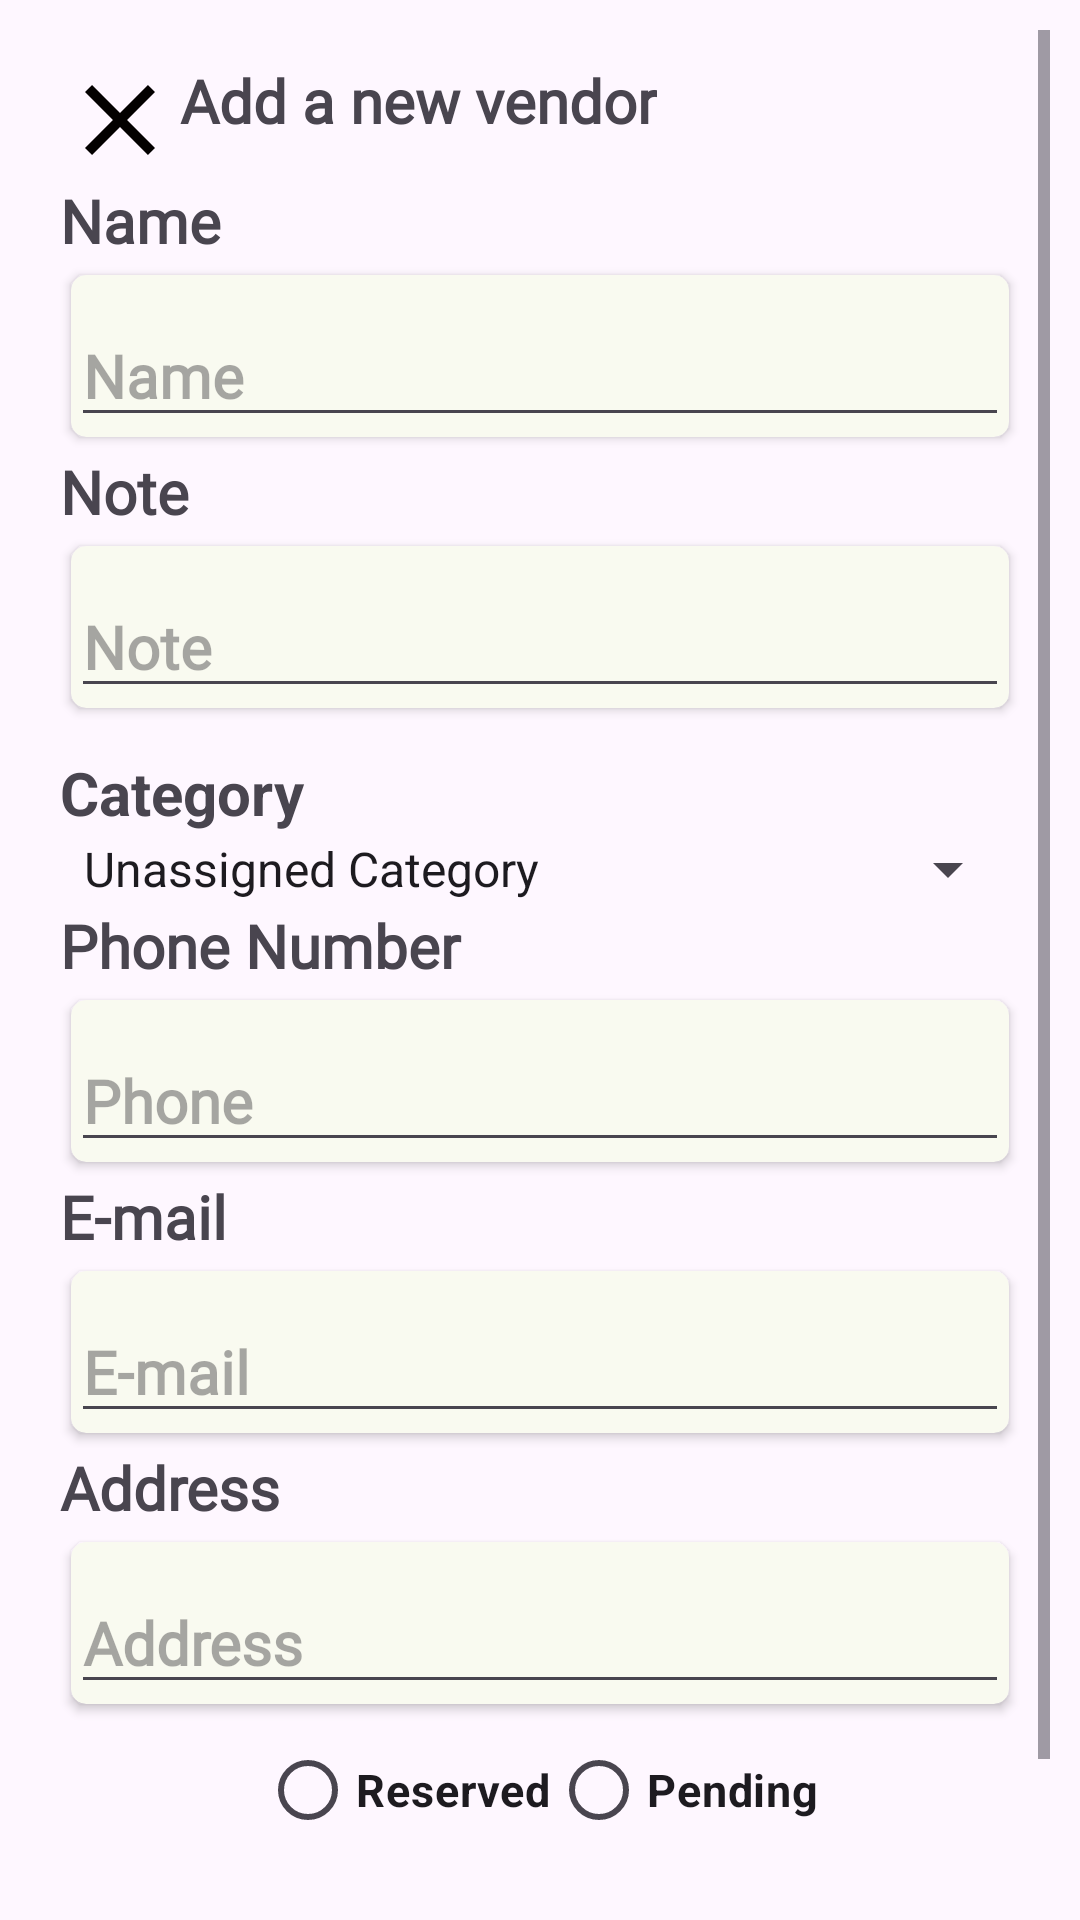

Reconstruct the res/layout file that produces this screen, plus the resources it refers to.
<!-- AndroidManifest.xml: application theme Theme.EventPlannerProject -->
<!-- res/layout/dialog_vendor.xml -->
<?xml version="1.0" encoding="utf-8"?>
<ScrollView xmlns:android="http://schemas.android.com/apk/res/android"
    android:layout_width="match_parent"
    android:layout_height="match_parent"
    xmlns:app="http://schemas.android.com/apk/res-auto"
    xmlns:tools="http://schemas.android.com/tools"
    android:orientation="vertical"
    android:padding="@dimen/sp_10"
    tools:context=".MainActivity">
    <LinearLayout
        android:layout_width="match_parent"
        android:layout_height="match_parent"
        android:orientation="vertical"
        android:padding="@dimen/sp_10"
        tools:context=".MainActivity">
<LinearLayout
    android:layout_width="wrap_content"
    android:layout_height="wrap_content"
    android:orientation="horizontal">
    <TextView
        android:id="@+id/clickClose"
        android:layout_width="wrap_content"
        android:layout_height="wrap_content"
        android:drawableLeft="@drawable/baseline_close_24"
        android:textSize="@dimen/sp_20"/>
    <TextView
        android:layout_width="match_parent"
        android:layout_height="wrap_content"
        style="@style/CustomHighBold"
        android:text="@string/add_new_vendor"
        android:textSize="@dimen/sp_20"
        android:textStyle="bold" />
</LinearLayout>
    <TextView
        android:layout_width="match_parent"
        android:layout_height="wrap_content"
        android:text="@string/name"
        android:textStyle="bold"
        style="@style/CustomHighBold"
        android:textSize="@dimen/sp_20"/>
    <androidx.cardview.widget.CardView
        android:layout_width="match_parent"
        android:layout_height="wrap_content"
        android:elevation="@dimen/sp_5"
        app:cardBackgroundColor="#F9FAF0"
        app:cardCornerRadius="5dp"
        app:cardUseCompatPadding="true">
    <EditText
        android:id="@+id/name"
        android:layout_width="match_parent"
        android:layout_height="wrap_content"
        android:layout_marginTop="@dimen/sp_10"
        android:hint="@string/name"
        style="@style/CustomMedium"
        android:textSize="@dimen/sp_20"
        android:textStyle="bold" />
    </androidx.cardview.widget.CardView>
    <TextView
        android:layout_width="match_parent"
        android:layout_height="wrap_content"
        android:text="@string/note"
        android:textStyle="bold"
        style="@style/CustomHighBold"
        android:textSize="@dimen/sp_20"/>
    <androidx.cardview.widget.CardView
        android:layout_width="match_parent"
        android:layout_height="wrap_content"
        android:elevation="@dimen/sp_5"
        app:cardBackgroundColor="#F9FAF0"
        app:cardCornerRadius="5dp"
        app:cardUseCompatPadding="true">
    <EditText
        android:id="@+id/note"
        android:layout_width="match_parent"
        android:layout_height="wrap_content"
        android:layout_marginTop="@dimen/sp_10"
        android:hint="@string/note"
        android:textSize="@dimen/sp_20"
        style="@style/CustomMedium"
        android:textStyle="bold" />
    </androidx.cardview.widget.CardView>
    <TextView
        android:id="@+id/category"
        android:layout_width="match_parent"
        android:layout_height="wrap_content"
        android:layout_marginTop="@dimen/sp_10"
        android:text="@string/category"
        android:textSize="@dimen/sp_20"
        android:textStyle="bold" />

    <Spinner
        android:id="@+id/vendorCategory"
        android:layout_width="match_parent"
        android:layout_height="wrap_content"
        android:entries="@array/vendorCategory" />
    <TextView
        android:layout_width="match_parent"
        android:layout_height="wrap_content"
        android:text="@string/Phone_Number"
        android:textStyle="bold"
        style="@style/CustomHighBold"
        android:textSize="@dimen/sp_20"/>
    <androidx.cardview.widget.CardView
        android:layout_width="match_parent"
        android:layout_height="wrap_content"
        android:elevation="@dimen/sp_5"
        app:cardBackgroundColor="#F9FAF0"
        app:cardCornerRadius="5dp"
        app:cardUseCompatPadding="true">
    <EditText
        android:id="@+id/phone"
        android:layout_width="match_parent"
        android:layout_height="wrap_content"
        android:layout_marginTop="@dimen/sp_10"
        android:hint="@string/phone"
        android:inputType="number"
        android:maxLength="10"
        android:textSize="@dimen/sp_20"
        style="@style/CustomMedium"
        android:textStyle="bold" />
    </androidx.cardview.widget.CardView>
    <TextView
        android:layout_width="match_parent"
        android:layout_height="wrap_content"
        android:text="@string/email"
        android:textStyle="bold"
        style="@style/CustomHighBold"
        android:textSize="@dimen/sp_20"/>
    <androidx.cardview.widget.CardView
        android:layout_width="match_parent"
        android:layout_height="wrap_content"
        android:elevation="@dimen/sp_5"
        app:cardBackgroundColor="#F9FAF0"
        app:cardCornerRadius="5dp"
        app:cardUseCompatPadding="true">
    <EditText
        android:id="@+id/email"
        android:layout_width="match_parent"
        android:layout_height="wrap_content"
        android:layout_marginTop="@dimen/sp_10"
        android:hint="@string/email"
        android:inputType="textEmailAddress"
        android:textSize="@dimen/sp_20"
        style="@style/CustomMedium"
        android:textStyle="bold" />
    </androidx.cardview.widget.CardView>
    <TextView
        android:layout_width="match_parent"
        android:layout_height="wrap_content"
        android:text="@string/address"
        android:textStyle="bold"
        style="@style/CustomHighBold"
        android:textSize="@dimen/sp_20"/>
    <androidx.cardview.widget.CardView
        android:layout_width="match_parent"
        android:layout_height="wrap_content"
        android:elevation="@dimen/sp_5"
        app:cardBackgroundColor="#F9FAF0"
        app:cardCornerRadius="5dp"
        app:cardUseCompatPadding="true">
    <EditText
        android:id="@+id/address"
        android:layout_width="match_parent"
        android:layout_height="wrap_content"
        android:layout_marginTop="@dimen/sp_10"
        android:hint="@string/address"
        android:textSize="@dimen/sp_20"
        style="@style/CustomMedium"
        android:textStyle="bold" />
    </androidx.cardview.widget.CardView>
    <RadioGroup
        android:id="@+id/rgVendor"
        android:layout_width="wrap_content"
        android:layout_height="wrap_content"
        android:layout_gravity="center"
        android:orientation="horizontal">

        <RadioButton
            android:id="@+id/reserved"
            android:layout_width="wrap_content"
            android:layout_height="wrap_content"
            android:text="@string/reserved"
            android:textSize="@dimen/sp_15"
            android:textStyle="bold" />

        <RadioButton
            android:id="@+id/pending"
            android:layout_width="wrap_content"
            android:layout_height="wrap_content"
            android:text="@string/pending"
            android:textSize="@dimen/sp_15"
            android:textStyle="bold" />

    </RadioGroup>

    <com.google.android.material.button.MaterialButton
        android:id="@+id/addButton"
        android:layout_width="match_parent"
        android:layout_height="wrap_content"
        android:layout_marginTop="@dimen/sp_10"
        android:text="@string/add"
        android:textSize="@dimen/sp_20"
        app:cornerRadius="@dimen/sp_10"
        style="@style/CustomHighBold"
        android:textStyle="bold" />
</LinearLayout>
</ScrollView>
<!-- resources referenced by this layout -->
<resources>
  <string-array name="vendorCategory">
          <item name="unassignedCategory">Unassigned Category</item>
          <item name="attireAndAccessories">Attire and Accessories</item>
          <item name="HealthAndBeauty">Health and Beauty</item>
          <item name="musicAndShow">Music and Show</item>
          <item name="flowerAndDecor">Flower and Decor</item>
          <item name="photoAndVideo">Photo and Video</item>
          <item name="reception">Reception</item>
          <item name="transportation">Transportation</item>
          <item name="accommodation">Accommodation</item>
      </string-array>
  <dimen name="sp_10">10sp</dimen>
  <dimen name="sp_15">15sp</dimen>
  <dimen name="sp_20">20sp</dimen>
  <dimen name="sp_5">5sp</dimen>
  <!-- drawable baseline_close_24 (drawable) -->
  <vector android:height="40dp" android:tint="#030000"
      android:viewportHeight="24" android:viewportWidth="24"
      android:width="40dp" xmlns:android="http://schemas.android.com/apk/res/android">
      <path android:fillColor="@android:color/white" android:pathData="M19,6.41L17.59,5 12,10.59 6.41,5 5,6.41 10.59,12 5,17.59 6.41,19 12,13.41 17.59,19 19,17.59 13.41,12z"/>
  </vector>
  <string name="Phone_Number">Phone Number</string>
  <string name="add">ADD</string>
  <string name="add_new_vendor">Add a new vendor</string>
  <string name="address">Address</string>
  <string name="category">Category</string>
  <string name="email">E-mail</string>
  <string name="name">Name</string>
  <string name="note">Note</string>
  <string name="pending">Pending</string>
  <string name="phone">Phone</string>
  <string name="reserved">Reserved</string>
  <style name="CustomHighBold"><item name="android:fontFamily">@font/bold</item>
      </style>
  <style name="CustomMedium">
          <item name="android:fontFamily">@font/medium</item>
          </style>
  <style name="Theme.EventPlannerProject" parent="Base.Theme.EventPlannerProject" />
  <style name="Base.Theme.EventPlannerProject" parent="Theme.Material3.DayNight">
          
          
          <item name="colorPrimary">@color/pink</item>
          <item name="colorOnPrimary">@color/black</item>
          <item name="colorPrimaryContainer">@color/pink</item>
          <item name="colorOnPrimaryContainer">@color/black</item>
          <item name="colorSecondaryContainer">@color/pink</item> 
      </style>
  <color name="pink">#FF4081</color>
  <color name="black">#FF000000</color>
</resources>
